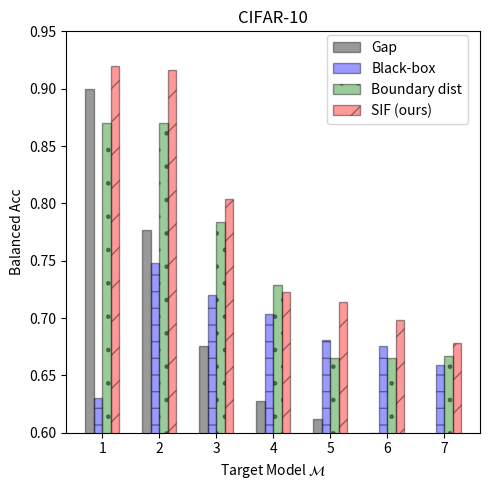

The matplotlib source for this figure:
"""Plotting the MI attack results for CIFAR10"""
import numpy as np
import matplotlib.pyplot as plt
import matplotlib.patches as mpatches

datasets = ['cifar10', 'cifar100', 'tiny_imagenet']
target_models = ['1', '2', '3', '4', '5', '6', '7']
attacks  = ['Gap', 'Black-box', 'Boundary dist', 'SIF']

dataset = datasets[0]
n_groups = len(target_models)

attack_score_dict = {dataset: {
    '1': {'Gap': 0.9,     'Black-box': 0.63,    'Boundary dist': 0.87,  'SIF': 0.92},    # 100
    '2': {'Gap': 0.777,   'Black-box': 0.748,   'Boundary dist': 0.87, 'SIF': 0.916},   # 1k
    '3': {'Gap': 0.6754,  'Black-box': 0.7204,  'Boundary dist': 0.784, 'SIF': 0.8038},  # 5k
    '4': {'Gap': 0.6273,  'Black-box': 0.7035,  'Boundary dist': 0.729, 'SIF': 0.7229},  # 10k
    '5': {'Gap': 0.611866666666666,   'Black-box': 0.6806,  'Boundary dist': 0.665, 'SIF': 0.714066666666666},  # 15k
    '6': {'Gap': 0.59975, 'Black-box': 0.6752,  'Boundary dist': 0.665, 'SIF': 0.69795},  # 20k
    '7': {'Gap': 0.59072, 'Black-box': 0.65872, 'Boundary dist': 0.667, 'SIF': 0.67836},  # 25k
}}

fig, ax = plt.subplots(figsize=(5, 5))
index = np.arange(n_groups)
bar_width = 0.15
opacity = 0.4

# attack rectangle: all of Gap
values1 = [attack_score_dict[dataset]['1']['Gap'], attack_score_dict[dataset]['2']['Gap'],
           attack_score_dict[dataset]['3']['Gap'], attack_score_dict[dataset]['4']['Gap'],
           attack_score_dict[dataset]['5']['Gap'], attack_score_dict[dataset]['6']['Gap'],
           attack_score_dict[dataset]['7']['Gap']]
rects1 = plt.bar(index + bar_width, values1, bar_width,
                 alpha=opacity,
                 color='black',
                 edgecolor='black',
                 label='Gap')

values2 = [attack_score_dict[dataset]['1']['Black-box'], attack_score_dict[dataset]['2']['Black-box'],
           attack_score_dict[dataset]['3']['Black-box'], attack_score_dict[dataset]['4']['Black-box'],
           attack_score_dict[dataset]['5']['Black-box'], attack_score_dict[dataset]['6']['Black-box'],
           attack_score_dict[dataset]['7']['Black-box']]
rects2 = plt.bar(index + 2*bar_width, values2, bar_width,
                 alpha=opacity,
                 color='blue',
                 edgecolor='black',
                 hatch='-',
                 label='Black-box')

values3 = [attack_score_dict[dataset]['1']['Boundary dist'], attack_score_dict[dataset]['2']['Boundary dist'],
           attack_score_dict[dataset]['3']['Boundary dist'], attack_score_dict[dataset]['4']['Boundary dist'],
           attack_score_dict[dataset]['5']['Boundary dist'], attack_score_dict[dataset]['6']['Boundary dist'],
           attack_score_dict[dataset]['7']['Boundary dist']]
rects3 = plt.bar(index + 3*bar_width, values3, bar_width,
                 alpha=opacity,
                 color='green',
                 edgecolor='black',
                 hatch='.',
                 label='Boundary dist')

values4 = [attack_score_dict[dataset]['1']['SIF'], attack_score_dict[dataset]['2']['SIF'],
           attack_score_dict[dataset]['3']['SIF'], attack_score_dict[dataset]['4']['SIF'],
           attack_score_dict[dataset]['5']['SIF'], attack_score_dict[dataset]['6']['SIF'],
           attack_score_dict[dataset]['7']['SIF']]
rects4 = plt.bar(index + 4*bar_width, values4, bar_width,
                 alpha=opacity,
                 color='red',
                 edgecolor='black',
                 hatch='/',
                 label='SIF (ours)')

plt.xlabel('Target Model $\mathcal{M}$')
plt.ylabel('Balanced Acc')
plt.ylim(bottom=0.6, top=0.95)
plt.xticks(index + 2.5*bar_width, ('1', '2', '3', '4', '5', '6', '7'))
# plt.yticks([0.5, 0.6, 0.7, 0.8])
plt.title('CIFAR-10')
plt.legend((rects1, rects2, rects3, rects4), ('Gap', 'Black-box', 'Boundary dist', 'SIF (ours)'),
           loc=(0.63, 0.77), ncol=1, fancybox=True, prop={'size': 10})
plt.tight_layout()
plt.savefig('cifar10_densenet_attack_scores.png', dpi=350)
plt.show()
